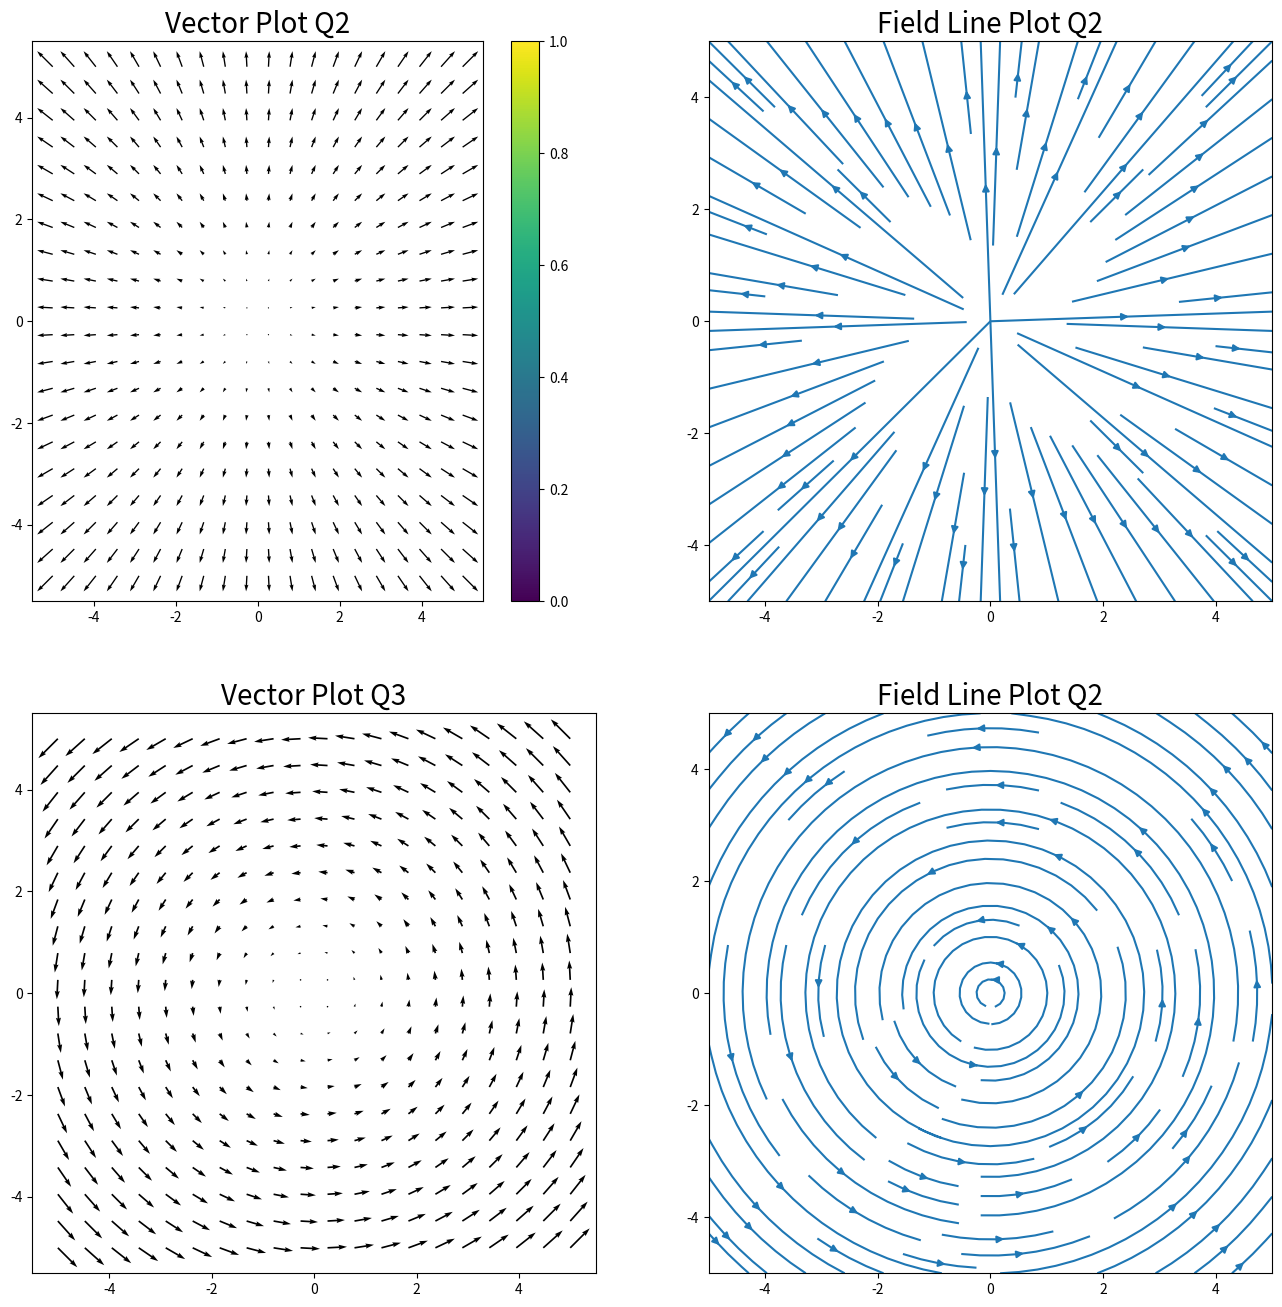

Recreate this plot in Python.
# The Python files fieldPlot1 and fieldPlot2 generate vector and field plots for a specific configuration of charges in space.
#------------------------------------------------------------------------------


""" Section 1:  Start by importing relevant libraries
#---------------------------------------------------------------------------"""
import numpy as np
import matplotlib.pyplot as plt
from matplotlib.patches import Circle

""" Section 2:  Define functions for the script
#---------------------------------------------------------------------------"""
# Return the electric potential, V, due to a charge "q" located at position 
# r0 = (x0,y0).  Evaluate V at the given position (x,y)
def potential(Q, r0, x, y):
    k = 8.99e9
    
    denom = np.sqrt( (x - r0[0])**2 + (y - r0[1])**2 )
    numer = k*Q
    
    return numer/denom

def eFieldx(q0, r0, x, y):
    k = 8.99e9
    
    TotalDistance = ((x-r0[0])**2 + (y-r0[1])**2)
    TotalEField = k*q0 / TotalDistance
    XComponent = (x-r0[0]) / np.sqrt(TotalDistance)
    YComponent = (y-r0[1]) / np.sqrt(TotalDistance)
    
    Ex = TotalEField*XComponent
    #Ey = TotalEField*YComponent
    return Ex

def eFieldy(q0, r0, x, y):
    k = 8.99e9
    
    TotalDistance = ((x-r0[0])**2 + (y-r0[1])**2)
    TotalEField = k*q0 / TotalDistance
    XComponent = (x-r0[0]) / np.sqrt(TotalDistance)
    YComponent = (y-r0[1]) / np.sqrt(TotalDistance)
    
    #Ex = TotalEField*XComponent
    Ey = TotalEField*YComponent
    return Ey

""" Section 3a:  Main body of code - using np.meshgrid for 2D plots
#---------------------------------------------------------------------------"""
# Create a 2D grid of x, y points using numpy's meshgrid function
nx, ny = 20,20
x = np.linspace(-5, 5, nx)
y = np.linspace(-5, 5, ny)
X, Y = np.meshgrid(x, y)

# create a data set for a scalar field to plot using a contour plot
S = np.zeros(X.shape)
S = 1/(1 + (X)**2 + (Y)**2)

# create a vector field in 2D - we need separate arrays for x- and y-components
E1x = X
E1y = Y

E2x = -Y
E2y = X

""" Section 3b:  Main body of code - compute fields from point charges
#---------------------------------------------------------------------------"""
# Define the charges (charge & position) that make up the electric dipole
q1 = +1.0; x1 =  1.0; y1 = 0.0
q2 = -1.0; x2 = -1.0; y2 = 0.0
q3 = +2.0; x3 = -1.0; y3 = 2.0

# For each gridpoint in X, Y, we will need to calculate the electric potential
# using our function potential().  The total potential is the sum of contributions
# from each charge.

V = potential(q1, [x1,y1], X, Y)
V += potential(q2, [x2,y2], X, Y)
V += potential(q3, [x3,y3], X, Y)

ETotalx = eFieldx(q1, [x1,y1], X, Y)
ETotalx += eFieldx(q2, [x2,y2], X, Y)
ETotalx += eFieldx(q3, [x3,y3], X, Y)

ETotaly = eFieldy(q1, [x1,y1], X, Y)
ETotaly += eFieldy(q2, [x2,y2], X, Y)
ETotaly += eFieldy(q3, [x3,y3], X, Y)



""" Section 4:  Plot your results using various 2D plotting functions
#---------------------------------------------------------------------------"""
# The following line creates 'handles' fig and ax, which allow us to direct 
# formatting commands to the figure and the axes within the figure, respectively.
# [This is useful when creating multiple plots, but also works for a single plot]

# create a single figure with multiple axes using 'subplots'
fig = plt.figure( figsize = (16,16) )
ax1 = fig.add_subplot(221)
ax2 = fig.add_subplot(222)
ax3 = fig.add_subplot(223)
ax4 = fig.add_subplot(224)
#ax5 = fig.add_subplot(225)

ax1.set_title("Vector Plot Q2", fontsize=20)
ax2.set_title("Field Line Plot Q2", fontsize=20)
ax3.set_title("Vector Plot Q3", fontsize=20)
ax4.set_title("Field Line Plot Q2", fontsize=20)
#ax5.set_title("EField Plot", fontsize=20)

im1 = ax1.quiver(X,Y,E1x,E1y)
im2 = ax2.streamplot(X,Y,E1x,E1y)
im3 = ax3.quiver(X,Y,E2x,E2y)
im4 = ax4.streamplot(X,Y,E2x,E2y)
#im5 = ax5.streamplot(X,Y,ETotalx,ETotaly)
plt.colorbar(im1)

# Display your plot on screen
plt.show()

# Save your plot
plt.savefig('fieldPlot.png', dpi=300)
